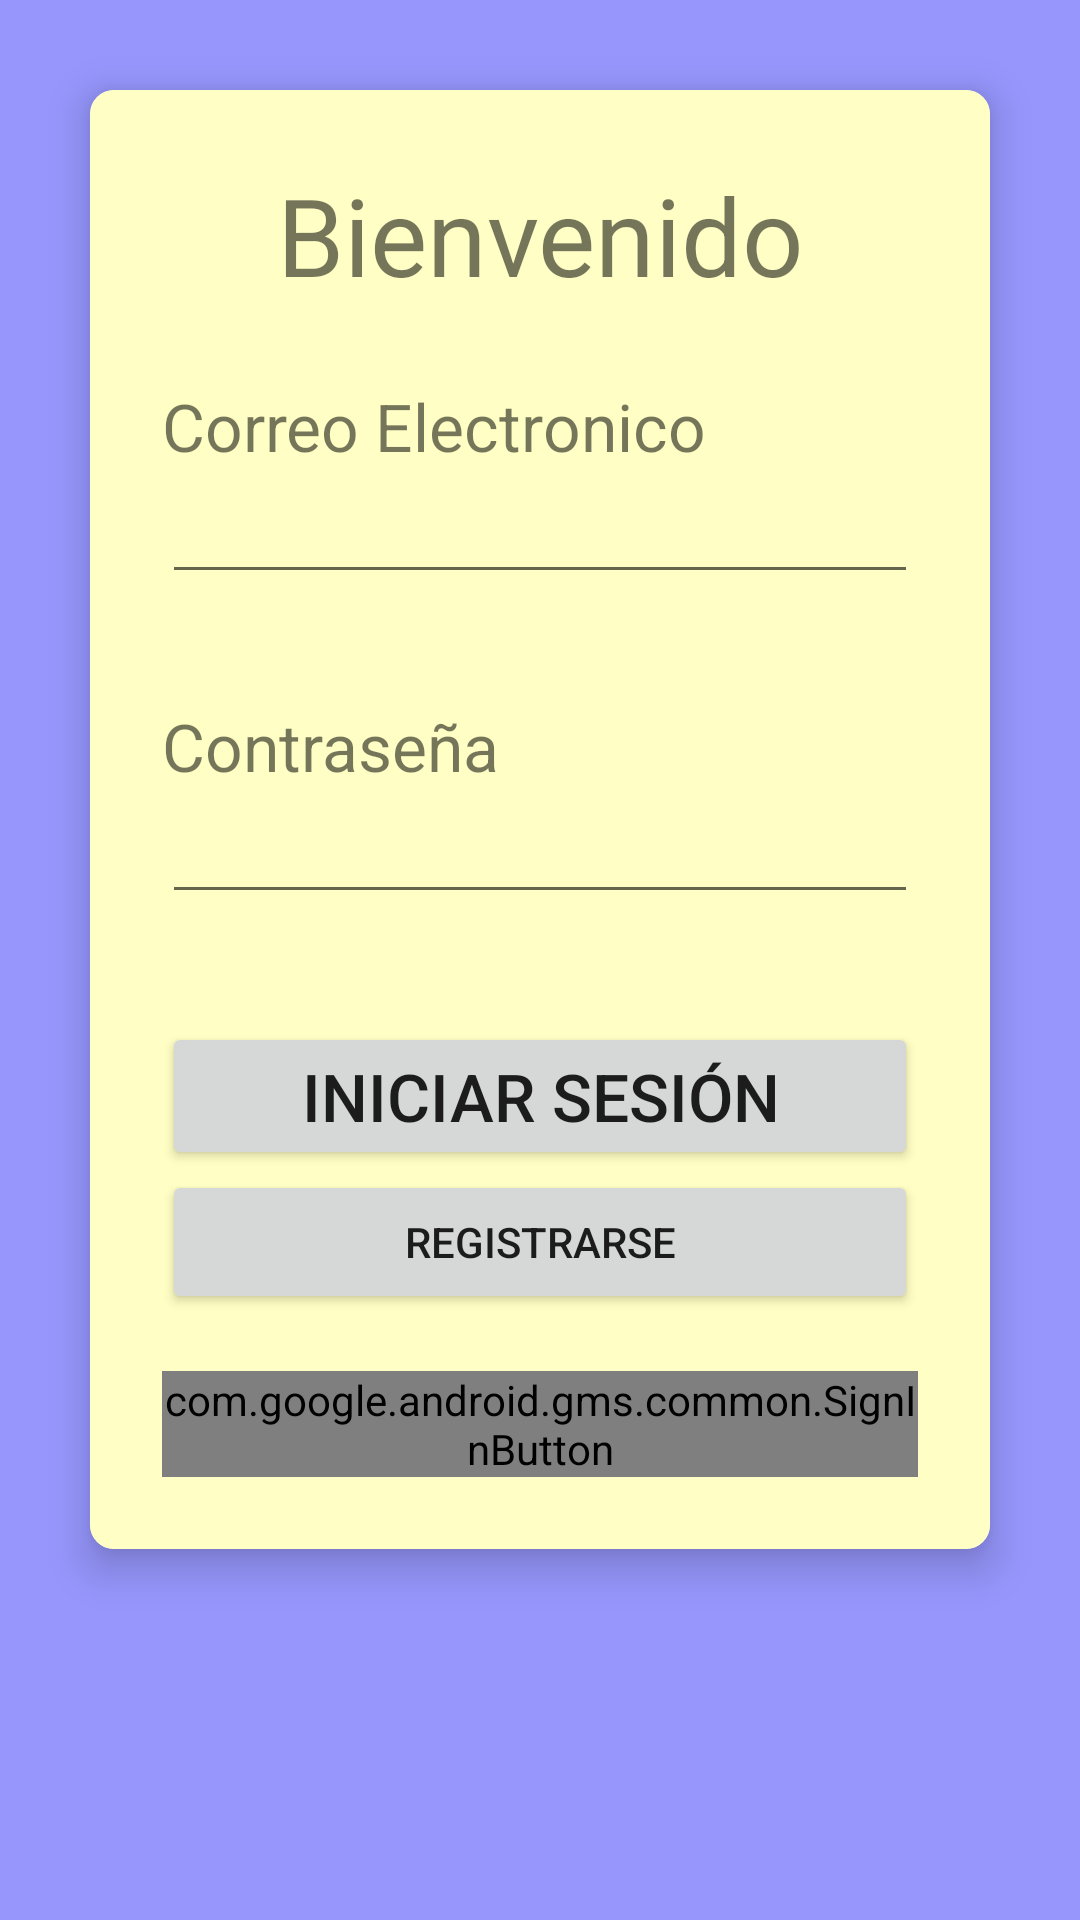

Reconstruct the res/layout file that produces this screen, plus the resources it refers to.
<!-- AndroidManifest.xml: application theme Theme.InnBox -->
<!-- res/layout/activity_main.xml -->
<?xml version="1.0" encoding="utf-8"?>
<LinearLayout xmlns:android="http://schemas.android.com/apk/res/android"
    xmlns:tools="http://schemas.android.com/tools"
    android:layout_width="match_parent"
    android:layout_height="match_parent"
    xmlns:card_view="http://schemas.android.com/apk/res-auto"
    tools:context=".MainActivity"
    android:orientation="vertical"
    android:background="#9696fd">

    <androidx.cardview.widget.CardView
        android:layout_margin="30dp"
        android:layout_width="match_parent"
        android:layout_height="wrap_content"
        card_view:cardCornerRadius="8dp"
        card_view:cardElevation="8dp"        >

        <LinearLayout
            android:layout_width="match_parent"
            android:layout_height="match_parent"
            android:orientation="vertical"
            android:padding="24dp"
            android:background="#fffec4">

            <TextView
                android:layout_width="match_parent"
                android:layout_height="wrap_content"
                android:layout_gravity="center_horizontal"
                android:text="Bienvenido"
                android:textAlignment="center"
                android:textSize="36sp" />

            <TextView
                android:layout_width="wrap_content"
                android:layout_height="wrap_content"
                android:text="Correo Electronico"
                android:textSize="22sp"
                android:layout_marginTop="25dp"/>

            <EditText
                android:id="@+id/InputEmail"
                android:layout_width="match_parent"
                android:layout_height="wrap_content"
                android:inputType="text"
                android:layout_marginBottom="36dp"/>

            <TextView
                android:layout_width="wrap_content"
                android:layout_height="wrap_content"
                android:text="Contraseña"
                android:textSize="22sp"
              />

            <EditText
                android:id="@+id/InputPass"
                android:layout_width="match_parent"
                android:layout_height="wrap_content"
                android:inputType="textPassword"
                android:layout_marginBottom="36dp"/>

            <Button
                android:id="@+id/btnIniciar"
                android:layout_width="match_parent"
                android:layout_height="wrap_content"
                android:text="Iniciar Sesión"
                android:textSize="22sp"
                />

            <Button
                android:id="@+id/textViewIrRegistro"
                android:layout_width="match_parent"
                android:layout_height="wrap_content"
                android:text="registrarse" />



            <TextView
                android:id="@+id/textViewRta"
                android:layout_width="match_parent"
                android:layout_height="wrap_content" />

            <com.google.android.gms.common.SignInButton
                android:id="@+id/btnGoogle"
                android:layout_width="wrap_content"
                android:layout_height="wrap_content"
                android:layout_gravity="center"></com.google.android.gms.common.SignInButton>

        </LinearLayout>


    </androidx.cardview.widget.CardView>


</LinearLayout>
<!-- resources referenced by this layout -->
<resources>
  <style name="Theme.InnBox" parent="Theme.MaterialComponents.DayNight.DarkActionBar">
          
          <item name="colorPrimary">@color/purple_500</item>
          <item name="colorPrimaryVariant">@color/purple_700</item>
          <item name="colorOnPrimary">@color/white</item>
          
          <item name="colorSecondary">@color/teal_200</item>
          <item name="colorSecondaryVariant">@color/teal_700</item>
          <item name="colorOnSecondary">@color/black</item>
          
          <item name="android:statusBarColor">?attr/colorPrimaryVariant</item>
          
      </style>
  <!-- not gathered from this repository: default colours our renderer supplied (Android Studio template values) -->
  <color name="purple_500">#FF6200EE</color>
  <color name="purple_700">#FF3700B3</color>
  <color name="teal_200">#FF03DAC5</color>
  <color name="teal_700">#FF018786</color>
  <color name="black">#FF000000</color>
  <color name="white">#FFFFFFFF</color>
</resources>
